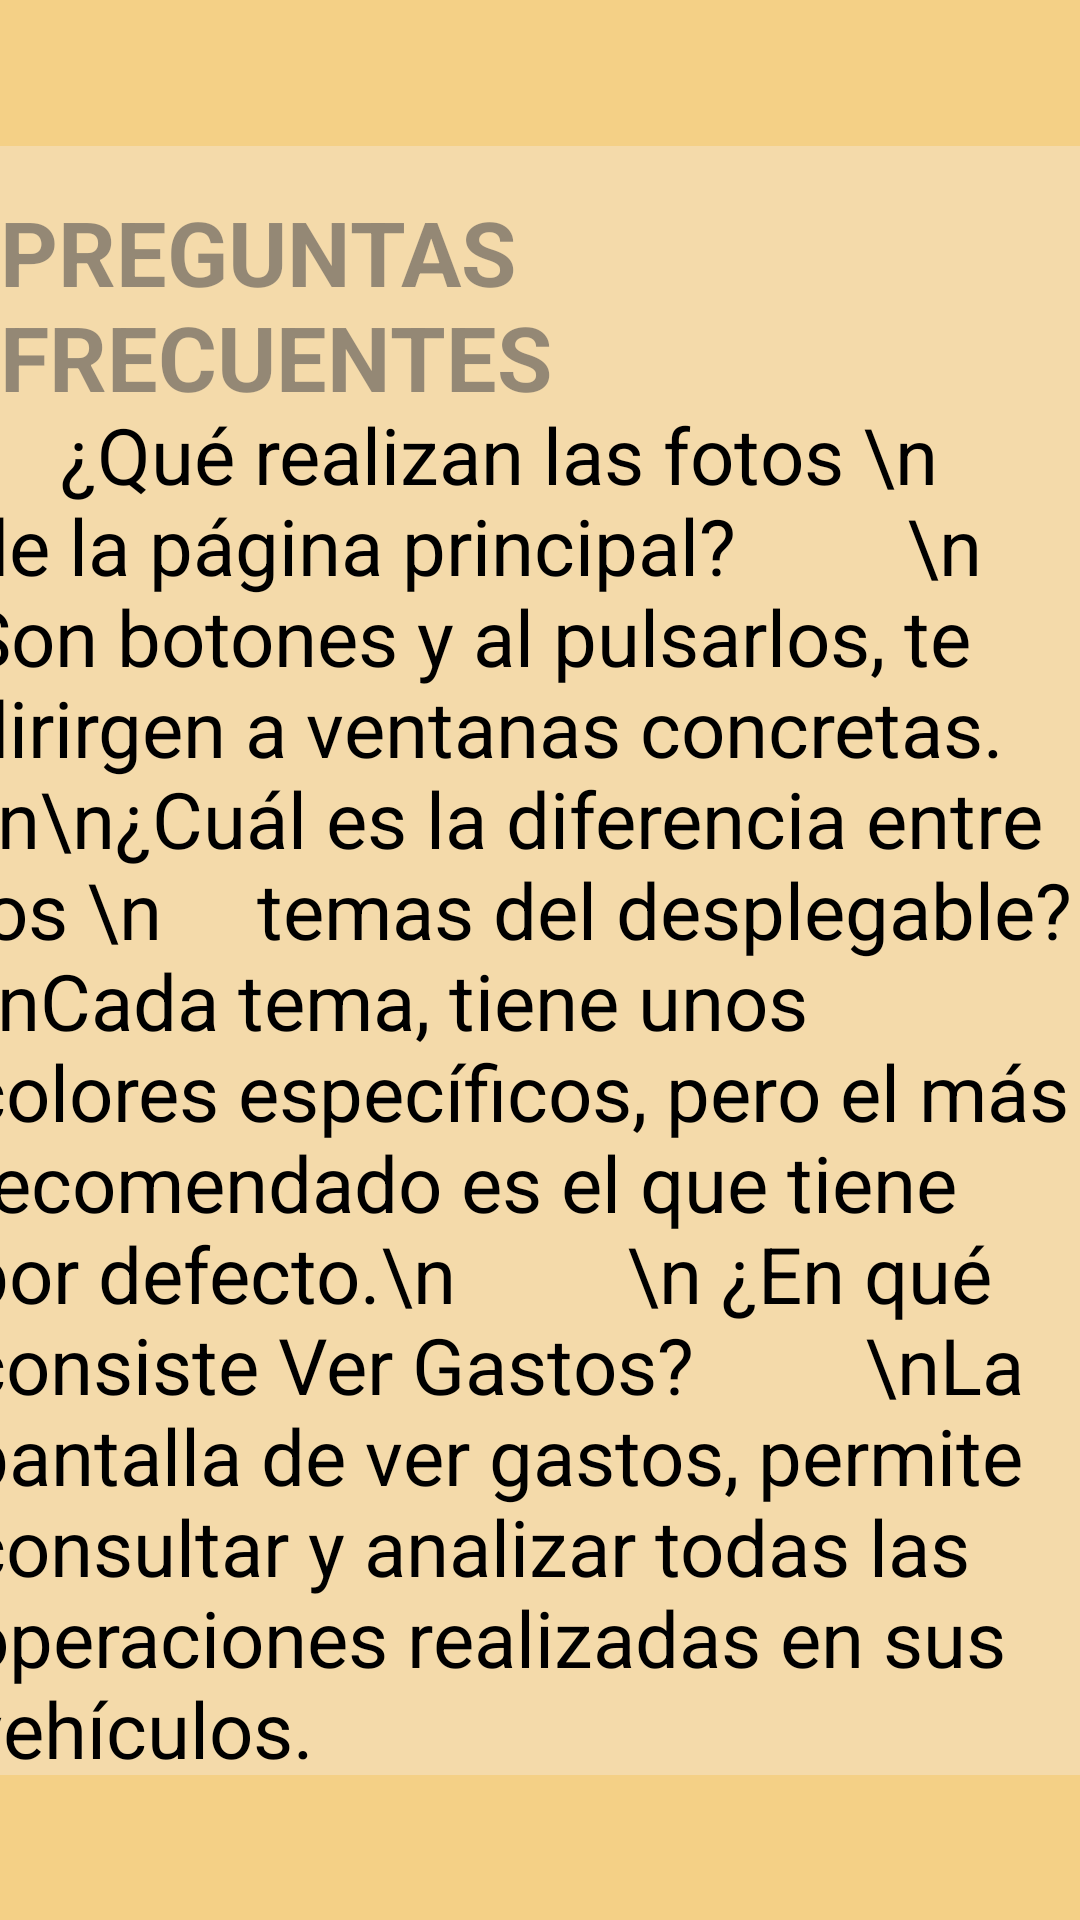

Here is an Android app screen rendered from its layout file. Give the layout XML and the strings, colors and styles it references.
<!-- AndroidManifest.xml: application theme AppTheme -->
<!-- res/layout/activity_preguntasfrecuentes_apgmotor.xml -->
<?xml version="1.0" encoding="utf-8"?>
<androidx.constraintlayout.widget.ConstraintLayout xmlns:android="http://schemas.android.com/apk/res/android"
    xmlns:app="http://schemas.android.com/apk/res-auto"
    xmlns:tools="http://schemas.android.com/tools"
    android:id="@+id/kilometraje"
    android:layout_width="match_parent"
    android:layout_height="match_parent"
    android:background="#F4D086"
    tools:context=".Preguntasfrecuentes_apgmotor">
    
    <TextView
        android:id="@+id/textView23"
        android:layout_width="wrap_content"
        android:layout_height="wrap_content"
        android:text="PREGUNTAS FRECUENTES"
        android:textColor="#000000"
        android:textSize="30sp"
        android:textStyle="bold"
        app:layout_constraintBottom_toBottomOf="parent"
        app:layout_constraintEnd_toEndOf="parent"
        app:layout_constraintStart_toStartOf="parent"
        app:layout_constraintTop_toTopOf="parent"
        app:layout_constraintVertical_bias="0.113" />
    
    <Button
        android:id="@+id/btn_ok"
        android:layout_width="wrap_content"
        android:layout_height="wrap_content"
        android:layout_marginBottom="88dp"
        android:background="#F6A384"
        android:text="OK"
        android:textSize="24sp"
        app:layout_constraintBottom_toBottomOf="parent"
        app:layout_constraintEnd_toEndOf="parent"
        app:layout_constraintHorizontal_bias="0.498"
        app:layout_constraintStart_toStartOf="parent"
        app:layout_constraintTop_toBottomOf="@+id/textView25"
        app:layout_constraintVertical_bias="0.764" />
    
    <TextView
        android:id="@+id/textView25"
        android:layout_width="412dp"
        android:layout_height="543dp"
        android:background="#9AF6E1C2"
        app:layout_constraintBottom_toBottomOf="parent"
        app:layout_constraintEnd_toEndOf="parent"
        app:layout_constraintHorizontal_bias="0.36"
        app:layout_constraintStart_toStartOf="parent"
        app:layout_constraintTop_toTopOf="parent"
        app:layout_constraintVertical_bias="0.501" />
    
    <TextView
        android:id="@+id/textView24"
        android:layout_width="384dp"
        android:layout_height="525dp"
        android:text="     ¿Qué realizan las fotos \n     de la página principal?
        \n Son botones y al pulsarlos, te dirirgen a ventanas concretas.
        \n\n¿Cuál es la diferencia entre los \n     temas del desplegable?
        \nCada tema, tiene unos colores específicos, pero el más recomendado es el que tiene por defecto.\n
        \n ¿En qué consiste Ver Gastos?
        \nLa pantalla de ver gastos, permite consultar y analizar todas las operaciones realizadas en sus vehículos."
        android:textColor="#000000"
        android:textSize="26sp"
        app:layout_constraintBottom_toBottomOf="parent"
        app:layout_constraintEnd_toEndOf="parent"
        app:layout_constraintStart_toStartOf="parent"
        app:layout_constraintTop_toBottomOf="@+id/textView23"
        app:layout_constraintVertical_bias="0.22" />
    
</androidx.constraintlayout.widget.ConstraintLayout>
<!-- resources referenced by this layout -->
<resources>
  <style name="AppTheme" parent="Theme.AppCompat.DayNight.DarkActionBar">
          <item name="colorPrimary">@color/primario</item>
          <item name="colorSecondary">@color/secundario</item>
          <item name="colorAccent">@color/black</item>
  
          
          <item name="windowActionBar">false</item>
          <item name="windowNoTitle">true</item>
  
      </style>
  <color name="primario">#F4D086</color>
  <color name="secundario">#F6A384</color>
  <color name="black">#FF000000</color>
</resources>
